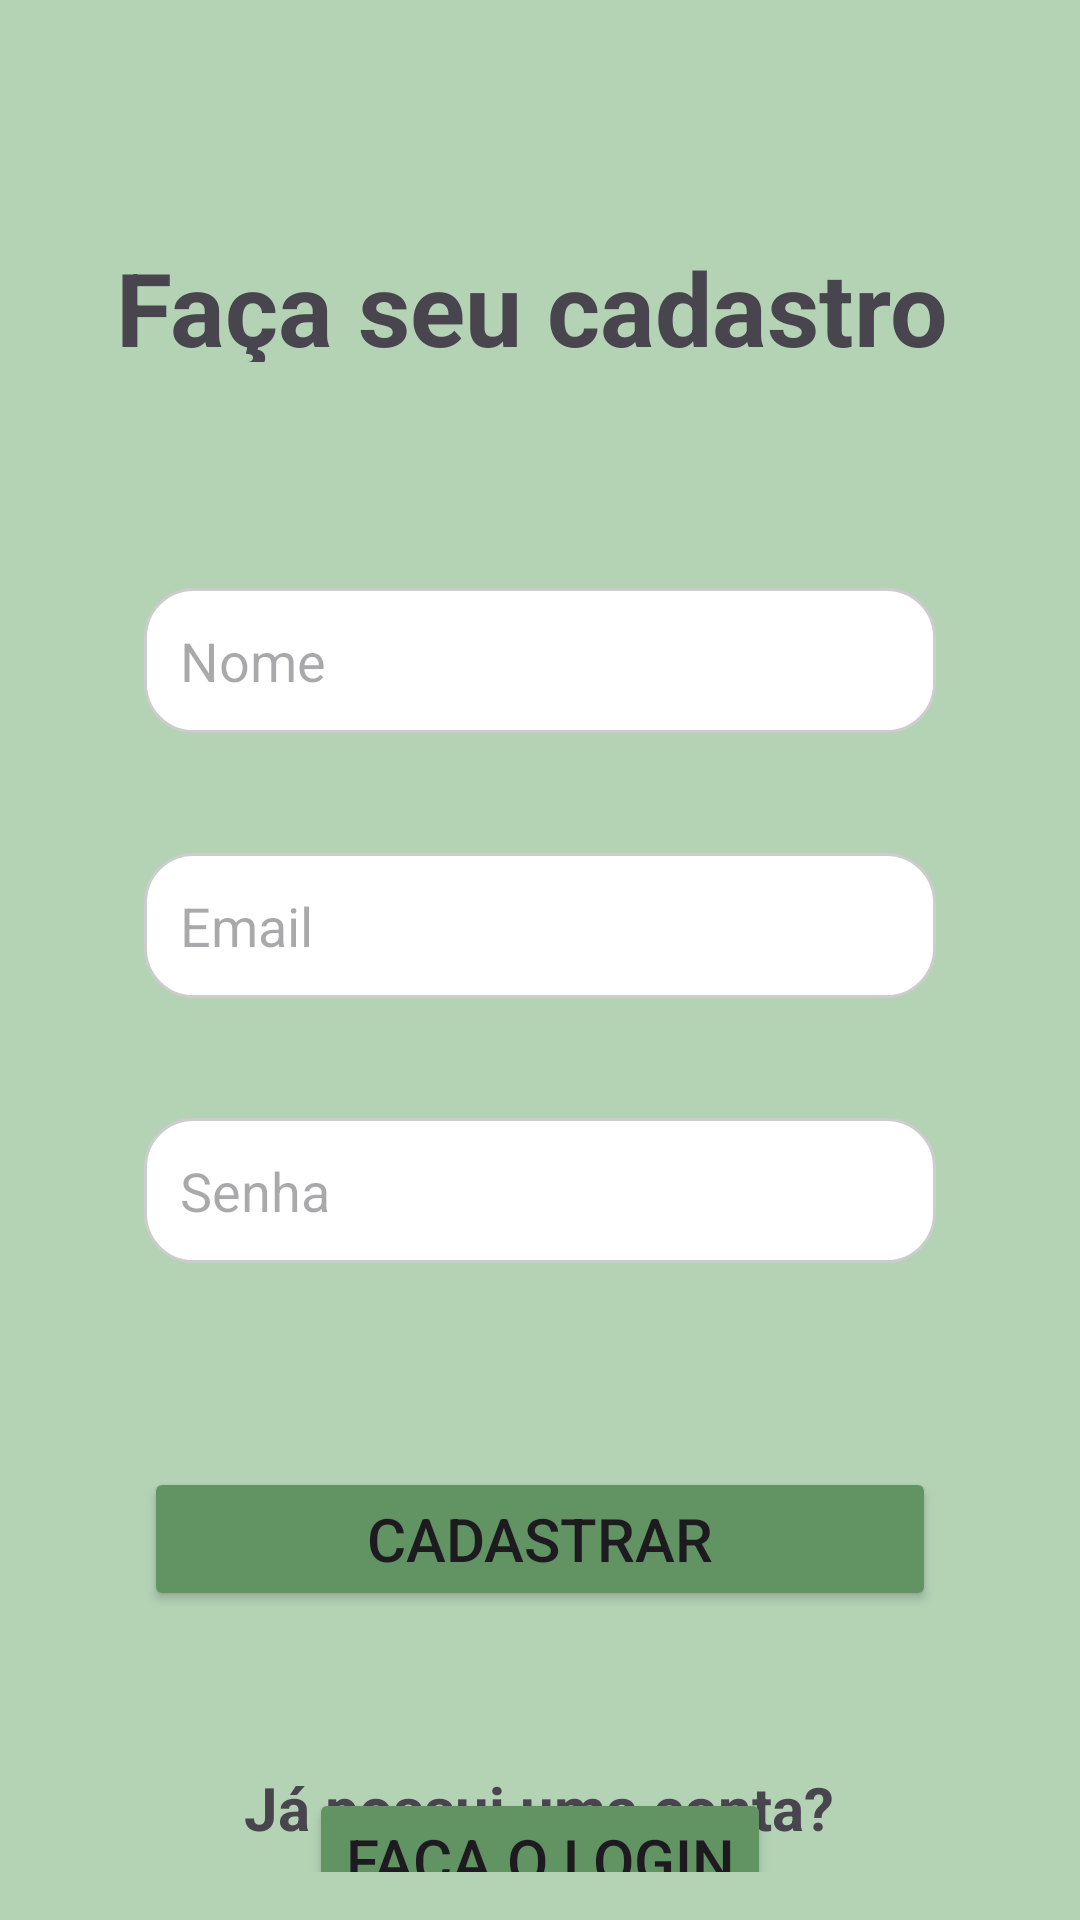

Write the Android layout XML for this screen, with the resource values it uses.
<!-- AndroidManifest.xml: application theme Theme.GlobalSolutionMB -->
<!-- res/layout/activity_cadastrar.xml -->
<?xml version="1.0" encoding="utf-8"?>
<androidx.constraintlayout.widget.ConstraintLayout xmlns:android="http://schemas.android.com/apk/res/android"
    xmlns:app="http://schemas.android.com/apk/res-auto"
    xmlns:tools="http://schemas.android.com/tools"
    android:id="@+id/main"
    android:layout_width="match_parent"
    android:layout_height="match_parent"
    android:background="#FFB4D3B5"
    android:padding="16dp"
    tools:context=".Cadastrar">


    <EditText
        android:id="@+id/nome"
        android:layout_width="0dp"
        android:layout_height="wrap_content"
        android:layout_marginStart="32dp"
        android:layout_marginTop="180dp"
        android:layout_marginEnd="32dp"
        android:background="@drawable/edit_text_background"
        android:hint="Nome"
        android:inputType="textPersonName"
        android:padding="12dp"
        app:layout_constraintEnd_toEndOf="parent"
        app:layout_constraintHorizontal_bias="0.0"
        app:layout_constraintStart_toStartOf="parent"
        app:layout_constraintTop_toTopOf="parent" />

    <EditText
        android:id="@+id/email"
        android:layout_width="0dp"
        android:layout_height="wrap_content"
        android:layout_marginStart="32dp"
        android:layout_marginTop="40dp"
        android:layout_marginEnd="32dp"
        android:background="@drawable/edit_text_background"
        android:hint="Email"
        android:inputType="textEmailAddress"
        android:padding="12dp"
        app:layout_constraintEnd_toEndOf="parent"
        app:layout_constraintHorizontal_bias="0.0"
        app:layout_constraintStart_toStartOf="parent"
        app:layout_constraintTop_toBottomOf="@id/nome" />

    <EditText
        android:id="@+id/senha"
        android:layout_width="0dp"
        android:layout_height="wrap_content"
        android:layout_marginStart="32dp"
        android:layout_marginTop="40dp"
        android:layout_marginEnd="32dp"
        android:background="@drawable/edit_text_background"
        android:hint="Senha"
        android:inputType="textPassword"
        android:padding="12dp"
        app:layout_constraintEnd_toEndOf="parent"
        app:layout_constraintHorizontal_bias="0.0"
        app:layout_constraintStart_toStartOf="parent"
        app:layout_constraintTop_toBottomOf="@id/email" />

    <Button
        android:id="@+id/botaoCadastrar"
        android:layout_width="0dp"
        android:layout_height="wrap_content"
        android:layout_marginStart="32dp"
        android:layout_marginTop="68dp"
        android:layout_marginEnd="32dp"
        android:backgroundTint="@color/qq"
        android:text="Cadastrar"
        android:textSize="20sp"
        app:layout_constraintEnd_toEndOf="parent"
        app:layout_constraintHorizontal_bias="0.0"
        app:layout_constraintStart_toStartOf="parent"
        app:layout_constraintTop_toBottomOf="@id/senha" />

    <TextView
        android:id="@+id/japossuicontatexto"
        android:layout_width="wrap_content"
        android:layout_height="wrap_content"
        android:layout_marginTop="52dp"
        android:text="Já possui uma conta?"
        android:textSize="20sp"
        android:textStyle="bold"
        app:layout_constraintEnd_toEndOf="parent"
        app:layout_constraintHorizontal_bias="0.497"
        app:layout_constraintStart_toStartOf="parent"
        app:layout_constraintTop_toBottomOf="@id/botaoCadastrar" />

    <TextView
        android:id="@+id/texto_cadas"
        android:layout_width="283dp"
        android:layout_height="41dp"
        android:text="Faça seu cadastro"
        android:textSize="34sp"
        android:textStyle="bold"
        app:layout_constraintBottom_toTopOf="@+id/nome"
        app:layout_constraintEnd_toEndOf="parent"
        app:layout_constraintStart_toStartOf="parent"
        app:layout_constraintTop_toTopOf="parent"
        app:layout_constraintVertical_bias="0.458" />

    <Button
        android:id="@+id/botaologin"
        android:layout_width="wrap_content"
        android:layout_height="wrap_content"
        android:backgroundTint="@color/qq"
        android:text="Faça o login"
        android:textSize="20sp"
        app:layout_constraintBottom_toBottomOf="parent"
        app:layout_constraintEnd_toEndOf="parent"
        app:layout_constraintStart_toStartOf="parent"
        app:layout_constraintTop_toBottomOf="@+id/japossuicontatexto" />

</androidx.constraintlayout.widget.ConstraintLayout>
<!-- resources referenced by this layout -->
<resources>
  <color name="qq">#FF619363</color>
  <!-- drawable edit_text_background (drawable) -->
  <?xml version="1.0" encoding="utf-8"?>
  <selector xmlns:android="http://schemas.android.com/apk/res/android">
  
      
      <item android:state_focused="true">
          <shape>
              <solid android:color="#FFFFFF" />
              <corners android:radius="16dp" />
              <stroke android:width="2dp" android:color="#4CAF50" /> 
          </shape>
      </item>
  
      
      <item>
          <shape>
              <solid android:color="#FFFFFF" />
              <corners android:radius="16dp" />
              <stroke android:width="1dp" android:color="#CCCCCC" /> 
          </shape>
      </item>
  
  </selector>
  <style name="Theme.GlobalSolutionMB" parent="Base.Theme.GlobalSolutionMB" />
  <style name="Base.Theme.GlobalSolutionMB" parent="Theme.Material3.DayNight.NoActionBar">
          
          
      </style>
</resources>
